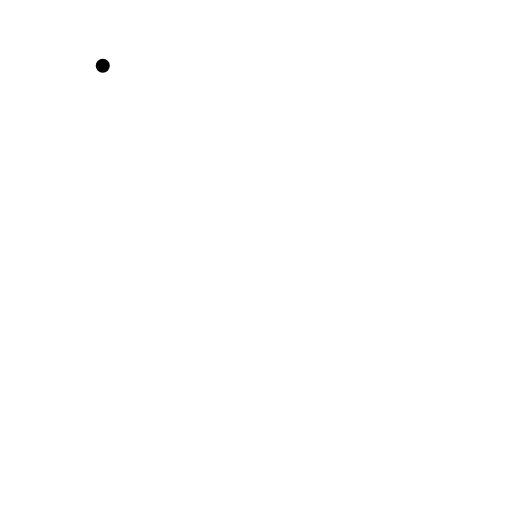
t = 0.00 s
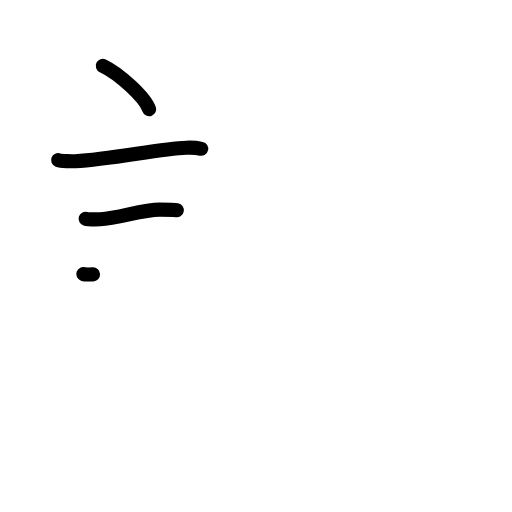
t = 3.25 s
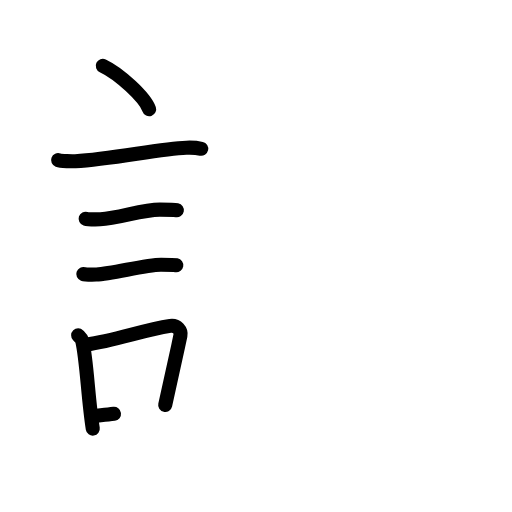
t = 6.25 s
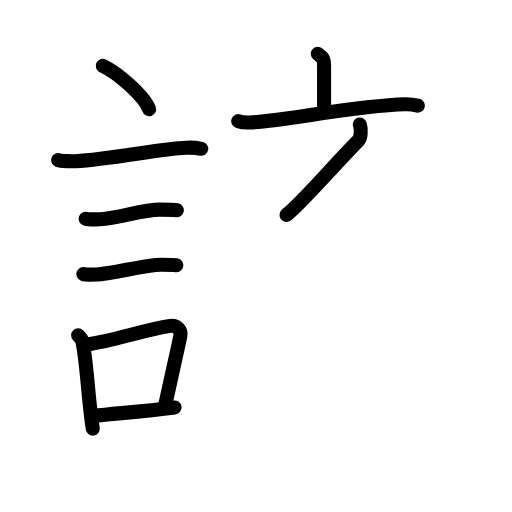
t = 9.63 s
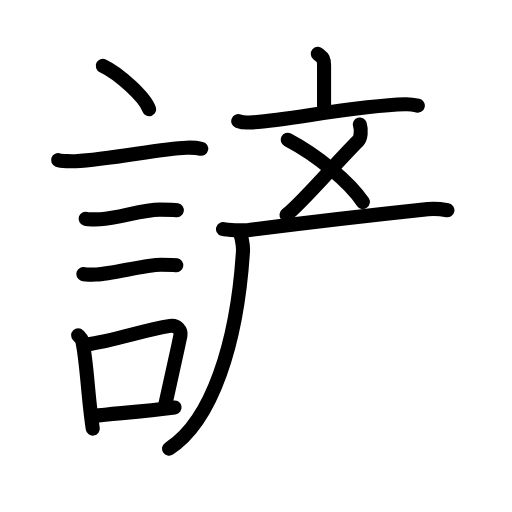
t = 12.88 s
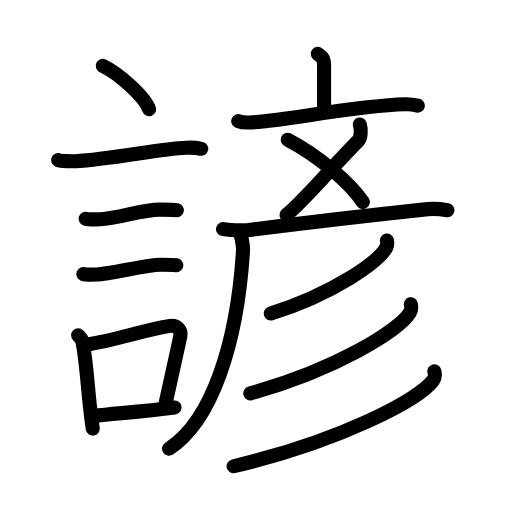
t = 16.00 s

The animated SVG that drew these frames (rendered in a browser with its animation timeline set to each time). Animation: 49 SMIL elements (animate=49); one cycle of 16.00 s.

<?xml version="1.0" encoding="UTF-8"?>
<!--
AniKanjiVG is licensed by CC-BY-SA Paul C. Sommerhoff (https://bitbucket.org/sommerhoff/anikanjivg).
AniKanjiVG uses KanjiVG which is licensed by CC-BY-SA Ulrich Apel (http://kanjivg.tagaini.net).
See also http://creativecommons.org/licenses/by-sa/3.0/
-->
<svg xmlns:kvg='http://kanjivg.tagaini.net' xmlns='http://www.w3.org/2000/svg' width='109' height='109' viewBox='0 0 109 109' style='fill:none;stroke:#000000;stroke-width:3;stroke-linecap:round;stroke-linejoin:round;' id="kvg:kanji_08afa"><g id="kvg:08afa" kvg:element="諺"><g id="kvg:08afa-g1" kvg:element="言" kvg:position="left" kvg:radical="general"><path id="kvg:08afa-s1" kvg:type="㇔" d="M21.88,14c3.48,1.63,9,6.71,9.87,9.25"><animate attributeName="d" begin="0.0s" dur="1.0s" from="M21.88,14C21.88,14,21.88,14,21.88,14" to="M21.88,14c3.48,1.63,9,6.71,9.87,9.25" />
</path>
<path id="kvg:08afa-s2" kvg:type="㇐" d="M12.37,34.08c0.63,0.23,3.04,0.27,3.67,0.23c7.8-0.42,17.97-2.67,23.64-2.87c1.05-0.04,2.64,0.11,3.16,0.23"><animate attributeName="d" begin="1.0s" dur="0.3333333333333333s" from="M12.37,34.08C12.37,34.08,12.37,34.08,12.37,34.08" to="M12.37,34.08c0.63,0.23,3.04,0.27,3.67,0.23" />
<animate attributeName="d" begin="1.3333333333333333s" dur="0.3333333333333333s" from="M12.37,34.08c0.63,0.23,3.04,0.27,3.67,0.23c0,0,0,0,0,0,0" to="M12.37,34.08c0.63,0.23,3.04,0.27,3.67,0.23c7.8-0.42,17.97-2.67,23.64-2.87" />
<animate attributeName="d" begin="1.6666666666666665s" dur="0.3333333333333333s" from="M12.37,34.08c0.63,0.23,3.04,0.27,3.67,0.23c7.8-0.42,17.97-2.67,23.64-2.87c0,0,0,0,0,0,0" to="M12.37,34.08c0.63,0.23,3.04,0.27,3.67,0.23c7.8-0.42,17.97-2.67,23.64-2.87c1.05-0.04,2.64,0.11,3.16,0.23" />
<animate attributeName="d" begin="0s" dur="1.0s" from="M-100,-100" to="M-100,-100" />
</path>
<path id="kvg:08afa-s3" kvg:type="㇐" d="M18.23,46.56c0.38,0.12,2.71,0.13,3.1,0.12c3.97-0.14,8.8-2.06,12.71-2.05c0.63,0,3.29,0.06,3.61,0.12"><animate attributeName="d" begin="2.0s" dur="0.3333333333333333s" from="M18.23,46.56C18.23,46.56,18.23,46.56,18.23,46.56" to="M18.23,46.56c0.38,0.12,2.71,0.13,3.1,0.12" />
<animate attributeName="d" begin="2.3333333333333335s" dur="0.3333333333333333s" from="M18.23,46.56c0.38,0.12,2.71,0.13,3.1,0.12c0,0,0,0,0,0,0" to="M18.23,46.56c0.38,0.12,2.71,0.13,3.1,0.12c3.97-0.14,8.8-2.06,12.71-2.05" />
<animate attributeName="d" begin="2.6666666666666665s" dur="0.3333333333333333s" from="M18.23,46.56c0.38,0.12,2.71,0.13,3.1,0.12c3.97-0.14,8.8-2.06,12.71-2.05c0,0,0,0,0,0,0" to="M18.23,46.56c0.38,0.12,2.71,0.13,3.1,0.12c3.97-0.14,8.8-2.06,12.71-2.05c0.63,0,3.29,0.06,3.61,0.12" />
<animate attributeName="d" begin="0s" dur="2.0s" from="M-100,-100" to="M-100,-100" />
</path>
<path id="kvg:08afa-s4" kvg:type="㇐" d="M17.73,58.33c0.34,0.12,2.42,0.13,2.77,0.12c3.55-0.13,10.32-2.11,13.81-2.09c0.57,0,2.94,0.06,3.22,0.11"><animate attributeName="d" begin="3.0s" dur="0.3333333333333333s" from="M17.73,58.33C17.73,58.33,17.73,58.33,17.73,58.33" to="M17.73,58.33c0.34,0.12,2.42,0.13,2.77,0.12" />
<animate attributeName="d" begin="3.3333333333333335s" dur="0.3333333333333333s" from="M17.73,58.33c0.34,0.12,2.42,0.13,2.77,0.12c0,0,0,0,0,0,0" to="M17.73,58.33c0.34,0.12,2.42,0.13,2.77,0.12c3.55-0.13,10.32-2.11,13.81-2.09" />
<animate attributeName="d" begin="3.6666666666666665s" dur="0.3333333333333333s" from="M17.73,58.33c0.34,0.12,2.42,0.13,2.77,0.12c3.55-0.13,10.32-2.11,13.81-2.09c0,0,0,0,0,0,0" to="M17.73,58.33c0.34,0.12,2.42,0.13,2.77,0.12c3.55-0.13,10.32-2.11,13.81-2.09c0.57,0,2.94,0.06,3.22,0.11" />
<animate attributeName="d" begin="0s" dur="3.0s" from="M-100,-100" to="M-100,-100" />
</path>
<g id="kvg:08afa-g2" kvg:element="口"><path id="kvg:08afa-s5" kvg:type="㇑" d="M16.64,71.4c0.35,0.36,0.75,0.65,0.86,1.13c0.99,4.21,1.25,12.54,2.25,18.71"><animate attributeName="d" begin="4.0s" dur="0.5s" from="M16.64,71.4C16.64,71.4,16.64,71.4,16.64,71.4" to="M16.64,71.4c0.35,0.36,0.75,0.65,0.86,1.13" />
<animate attributeName="d" begin="4.5s" dur="0.5s" from="M16.64,71.4c0.35,0.36,0.75,0.65,0.86,1.13c0,0,0,0,0,0,0" to="M16.64,71.4c0.35,0.36,0.75,0.65,0.86,1.13c0.99,4.21,1.25,12.54,2.25,18.71" />
<animate attributeName="d" begin="0s" dur="4.0s" from="M-100,-100" to="M-100,-100" />
</path>
<path id="kvg:08afa-s6" kvg:type="㇕b" d="M18.31,73.37c6.44-0.89,11.98-3.1,17.92-4c1.49-0.22,2.39,1.04,2.18,2.06c-0.89,4.25-1.66,7.72-3.24,14.78"><animate attributeName="d" begin="5.0s" dur="0.3333333333333333s" from="M18.31,73.37C18.31,73.37,18.31,73.37,18.31,73.37" to="M18.31,73.37c6.44-0.89,11.98-3.1,17.92-4" />
<animate attributeName="d" begin="5.333333333333333s" dur="0.3333333333333333s" from="M18.31,73.37c6.44-0.89,11.98-3.1,17.92-4c0,0,0,0,0,0,0" to="M18.31,73.37c6.44-0.89,11.98-3.1,17.92-4c1.49-0.22,2.39,1.04,2.18,2.06" />
<animate attributeName="d" begin="5.666666666666667s" dur="0.3333333333333333s" from="M18.31,73.37c6.44-0.89,11.98-3.1,17.92-4c1.49-0.22,2.39,1.04,2.18,2.06c0,0,0,0,0,0,0" to="M18.31,73.37c6.44-0.89,11.98-3.1,17.92-4c1.49-0.22,2.39,1.04,2.18,2.06c-0.89,4.25-1.66,7.72-3.24,14.78" />
<animate attributeName="d" begin="0s" dur="5.0s" from="M-100,-100" to="M-100,-100" />
</path>
<path id="kvg:08afa-s7" kvg:type="㇐b" d="M19.97,88.55c4.8-0.54,10.6-0.97,17.19-1.81"><animate attributeName="d" begin="6.0s" dur="1.0s" from="M19.97,88.55C19.97,88.55,19.97,88.55,19.97,88.55" to="M19.97,88.55c4.8-0.54,10.6-0.97,17.19-1.81" />
<animate attributeName="d" begin="0s" dur="6.0s" from="M-100,-100" to="M-100,-100" />
</path>
</g>
</g>
<g id="kvg:08afa-g3" kvg:element="彦" kvg:position="right"><g id="kvg:08afa-g4" kvg:element="立" kvg:variant="true"><path id="kvg:08afa-s8" kvg:type="㇑a/㇔" d="M67.66,11.47c0.88,0.74,1.33,0.74,1.33,2.48s0,5.17,0,9.89"><animate attributeName="d" begin="7.0s" dur="1.0s" from="M67.66,11.47C67.66,11.47,67.66,11.47,67.66,11.47" to="M67.66,11.47c0.88,0.74,1.33,0.74,1.33,2.48s0,5.17,0,9.89" />
<animate attributeName="d" begin="0s" dur="7.0s" from="M-100,-100" to="M-100,-100" />
</path>
<path id="kvg:08afa-s9" kvg:type="㇐" d="M50.72,25.79c0.77,0.29,1.66,0.33,2.44,0.29c7.49-0.33,22.21-3.58,33.09-3.88c1.28-0.04,2.05,0.14,2.7,0.29"><animate attributeName="d" begin="8.0s" dur="0.3333333333333333s" from="M50.72,25.79C50.72,25.79,50.72,25.79,50.72,25.79" to="M50.72,25.79c0.77,0.29,1.66,0.33,2.44,0.29" />
<animate attributeName="d" begin="8.333333333333334s" dur="0.3333333333333333s" from="M50.72,25.79c0.77,0.29,1.66,0.33,2.44,0.29c0,0,0,0,0,0,0" to="M50.72,25.79c0.77,0.29,1.66,0.33,2.44,0.29c7.49-0.33,22.21-3.58,33.09-3.88" />
<animate attributeName="d" begin="8.666666666666666s" dur="0.3333333333333333s" from="M50.72,25.79c0.77,0.29,1.66,0.33,2.44,0.29c7.49-0.33,22.21-3.58,33.09-3.88c0,0,0,0,0,0,0" to="M50.72,25.79c0.77,0.29,1.66,0.33,2.44,0.29c7.49-0.33,22.21-3.58,33.09-3.88c1.28-0.04,2.05,0.14,2.7,0.29" />
<animate attributeName="d" begin="0s" dur="8.0s" from="M-100,-100" to="M-100,-100" />
</path>
<path id="kvg:08afa-s10" kvg:type="㇒/㇔" d="M76.6,26.5c0.4,1.25,0.17,2.93-0.29,3.4C71.36,34.85,64.28,43.19,61,45.75"><animate attributeName="d" begin="9.0s" dur="0.5s" from="M76.6,26.5C76.6,26.5,76.6,26.5,76.6,26.5" to="M76.6,26.5c0.4,1.25,0.17,2.93-0.29,3.4" />
<animate attributeName="d" begin="9.5s" dur="0.5s" from="M76.6,26.5c0.4,1.25,0.17,2.93-0.29,3.4c0,0,0,0,0,0,0" to="M76.6,26.5c0.4,1.25,0.17,2.93-0.29,3.4C71.36,34.85,64.28,43.19,61,45.75" />
<animate attributeName="d" begin="0s" dur="9.0s" from="M-100,-100" to="M-100,-100" />
</path>
<path id="kvg:08afa-s11" kvg:type="㇔/㇒" d="M61.25,29.75c6.3,3.31,13.09,8.92,16,13.25"><animate attributeName="d" begin="10.0s" dur="1.0s" from="M61.25,29.75C61.25,29.75,61.25,29.75,61.25,29.75" to="M61.25,29.75c6.3,3.31,13.09,8.92,16,13.25" />
<animate attributeName="d" begin="0s" dur="10.0s" from="M-100,-100" to="M-100,-100" />
</path>
<g id="kvg:08afa-g5" kvg:element="厂" kvg:part="1"><path id="kvg:08afa-s12" kvg:type="㇐" d="M47.48,48.77C48.29,49,51.92,49.1,52.72,49c11.34-1.46,26.82-3.25,38.36-4.48c1.34-0.14,3.5,0.11,4.17,0.23"><animate attributeName="d" begin="11.0s" dur="0.3333333333333333s" from="M47.48,48.77C47.48,48.77,47.48,48.77,47.48,48.77" to="M47.48,48.77C48.29,49,51.92,49.1,52.72,49" />
<animate attributeName="d" begin="11.333333333333334s" dur="0.3333333333333333s" from="M47.48,48.77C48.29,49,51.92,49.1,52.72,49c0,0,0,0,0,0,0" to="M47.48,48.77C48.29,49,51.92,49.1,52.72,49c11.34-1.46,26.82-3.25,38.36-4.48" />
<animate attributeName="d" begin="11.666666666666666s" dur="0.3333333333333333s" from="M47.48,48.77C48.29,49,51.92,49.1,52.72,49c11.34-1.46,26.82-3.25,38.36-4.48c0,0,0,0,0,0,0" to="M47.48,48.77C48.29,49,51.92,49.1,52.72,49c11.34-1.46,26.82-3.25,38.36-4.48c1.34-0.14,3.5,0.11,4.17,0.23" />
<animate attributeName="d" begin="0s" dur="11.0s" from="M-100,-100" to="M-100,-100" />
</path>
</g>
</g>
<g id="kvg:08afa-g6" kvg:element="厂" kvg:part="2"><path id="kvg:08afa-s13" kvg:type="㇒" d="M50.82,49.25c0.51,0.37,0.98,3.04,0.91,4.22C50.5,73,45.14,89.6,36,95.5"><animate attributeName="d" begin="12.0s" dur="0.5s" from="M50.82,49.25C50.82,49.25,50.82,49.25,50.82,49.25" to="M50.82,49.25c0.51,0.37,0.98,3.04,0.91,4.22" />
<animate attributeName="d" begin="12.5s" dur="0.5s" from="M50.82,49.25c0.51,0.37,0.98,3.04,0.91,4.22c0,0,0,0,0,0,0" to="M50.82,49.25c0.51,0.37,0.98,3.04,0.91,4.22C50.5,73,45.14,89.6,36,95.5" />
<animate attributeName="d" begin="0s" dur="12.0s" from="M-100,-100" to="M-100,-100" />
</path>
</g>
<g id="kvg:08afa-g7" kvg:element="彡"><g id="kvg:08afa-g8" kvg:element="丿"><path id="kvg:08afa-s14" kvg:type="㇒" d="M82.38,51.21c0.07,0.37,0.15,0.95-0.14,1.47c-1.68,3.1-11.35,9.91-24.59,14.07"><animate attributeName="d" begin="13.0s" dur="0.5s" from="M82.38,51.21C82.38,51.21,82.38,51.21,82.38,51.21" to="M82.38,51.21c0.07,0.37,0.15,0.95-0.14,1.47" />
<animate attributeName="d" begin="13.5s" dur="0.5s" from="M82.38,51.21c0.07,0.37,0.15,0.95-0.14,1.47c0,0,0,0,0,0,0" to="M82.38,51.21c0.07,0.37,0.15,0.95-0.14,1.47c-1.68,3.1-11.35,9.91-24.59,14.07" />
<animate attributeName="d" begin="0s" dur="13.0s" from="M-100,-100" to="M-100,-100" />
</path>
</g>
<g id="kvg:08afa-g9" kvg:element="丿"><path id="kvg:08afa-s15" kvg:type="㇒" d="M87.46,64.76c0.1,0.45,0.2,1.15-0.2,1.8c-2.33,3.79-15.69,12.1-33.98,17.19"><animate attributeName="d" begin="14.0s" dur="0.5s" from="M87.46,64.76C87.46,64.76,87.46,64.76,87.46,64.76" to="M87.46,64.76c0.1,0.45,0.2,1.15-0.2,1.8" />
<animate attributeName="d" begin="14.5s" dur="0.5s" from="M87.46,64.76c0.1,0.45,0.2,1.15-0.2,1.8c0,0,0,0,0,0,0" to="M87.46,64.76c0.1,0.45,0.2,1.15-0.2,1.8c-2.33,3.79-15.69,12.1-33.98,17.19" />
<animate attributeName="d" begin="0s" dur="14.0s" from="M-100,-100" to="M-100,-100" />
</path>
</g>
<g id="kvg:08afa-g10" kvg:element="丿"><path id="kvg:08afa-s16" kvg:type="㇒" d="M92.47,79.03c0.12,0.48,0.26,1.23-0.24,1.92c-2.91,4.04-19.62,12.89-42.5,18.31"><animate attributeName="d" begin="15.0s" dur="0.5s" from="M92.47,79.03C92.47,79.03,92.47,79.03,92.47,79.03" to="M92.47,79.03c0.12,0.48,0.26,1.23-0.24,1.92" />
<animate attributeName="d" begin="15.5s" dur="0.5s" from="M92.47,79.03c0.12,0.48,0.26,1.23-0.24,1.92c0,0,0,0,0,0,0" to="M92.47,79.03c0.12,0.48,0.26,1.23-0.24,1.92c-2.91,4.04-19.62,12.89-42.5,18.31" />
<animate attributeName="d" begin="0s" dur="15.0s" from="M-100,-100" to="M-100,-100" />
</path>
</g>
</g>
</g>
</g>
</svg>
